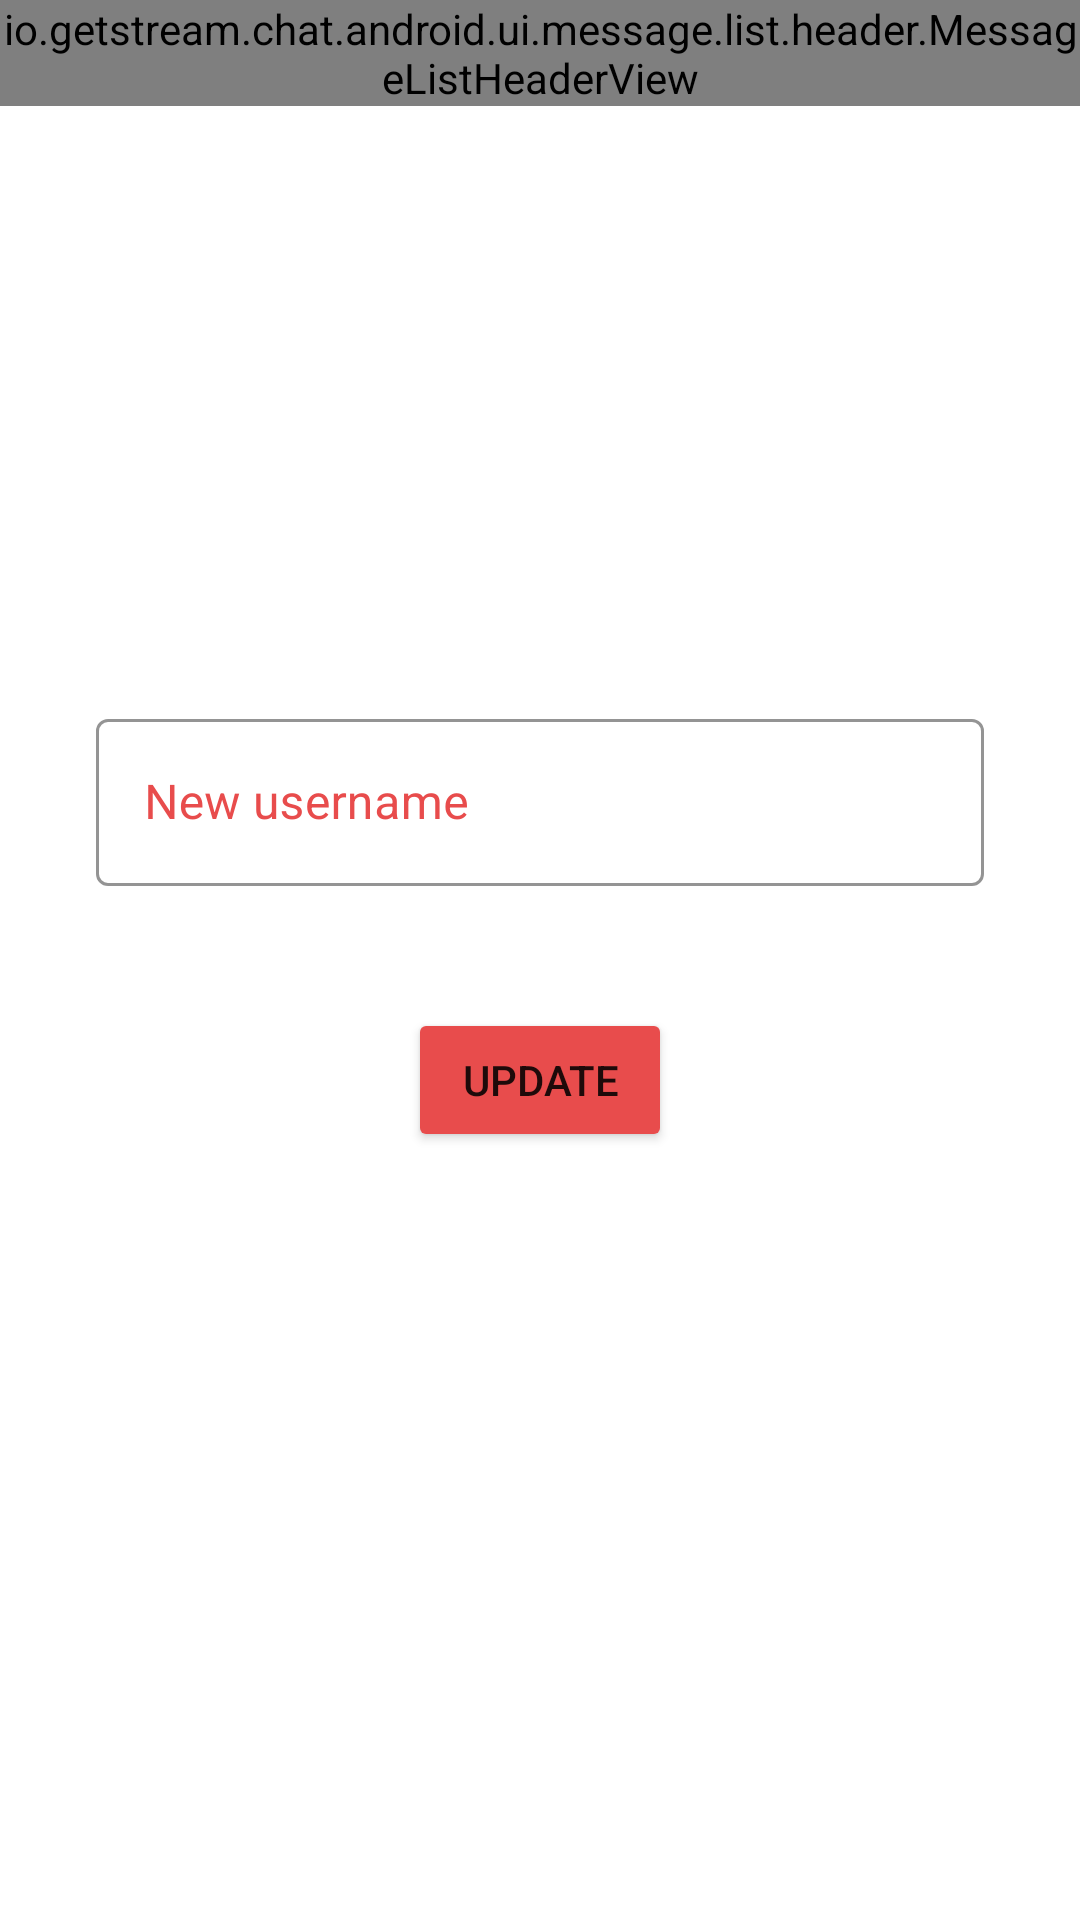

Produce the Android XML layout that renders to this screen, including the resource entries it uses.
<!-- AndroidManifest.xml: application theme Theme.SoulMateTest -->
<!-- res/layout/activity_change_username.xml -->
<?xml version="1.0" encoding="utf-8"?>
<androidx.constraintlayout.widget.ConstraintLayout xmlns:android="http://schemas.android.com/apk/res/android"
    xmlns:app="http://schemas.android.com/apk/res-auto"
    xmlns:tools="http://schemas.android.com/tools"
    android:layout_width="match_parent"
    android:layout_height="match_parent"
    tools:context=".ChangeUsername">
    <io.getstream.chat.android.ui.message.list.header.MessageListHeaderView
        android:id="@+id/TopHeaderViewUsername"
        android:layout_width="0dp"
        android:layout_height="wrap_content"
        app:layout_constraintEnd_toEndOf="parent"
        app:layout_constraintStart_toStartOf="parent"
        app:layout_constraintTop_toTopOf="parent" />

    <com.google.android.material.textfield.TextInputLayout
        android:id="@+id/newusernametxtLayout"
        style="@style/Widget.MaterialComponents.TextInputLayout.OutlinedBox"
        android:layout_width="match_parent"
        android:layout_height="wrap_content"
        android:layout_marginStart="32dp"
        android:layout_marginEnd="32dp"
        android:hint="New username"
        android:outlineAmbientShadowColor="#E84C4C"
        android:outlineSpotShadowColor="#E84C4C"

        android:textColorHint="#E84C4C"
        app:boxStrokeColor="#E84C4C"
        app:boxStrokeErrorColor="#E84C4C"
        app:helperTextTextColor="#E84C4C"

        app:hintTextColor="#E84C4C"
        app:layout_constraintBottom_toTopOf="@+id/updateUsernameBtn"
        app:layout_constraintEnd_toEndOf="parent"
        app:layout_constraintHorizontal_bias="0.0"
        app:layout_constraintStart_toStartOf="parent"
        app:layout_constraintTop_toTopOf="parent"
        app:layout_constraintVertical_bias="0.852"
        app:placeholderTextColor="#E84C4C"
        app:prefixTextColor="#E84C4C"
        app:suffixTextColor="#E84C4C">

        <com.google.android.material.textfield.TextInputEditText
            android:id="@+id/newusernametxt"
            android:layout_width="match_parent"
            android:layout_height="wrap_content"
            tools:layout_editor_absoluteX="-84dp"
            tools:layout_editor_absoluteY="197dp" />
    </com.google.android.material.textfield.TextInputLayout>

    <Button
        android:id="@+id/updateUsernameBtn"
        android:layout_width="wrap_content"
        android:layout_height="wrap_content"
        android:layout_marginBottom="256dp"
        android:backgroundTint="#E84C4C"
        android:text="Update"
        app:layout_constraintBottom_toBottomOf="parent"
        app:layout_constraintEnd_toEndOf="parent"
        app:layout_constraintStart_toStartOf="parent" />
</androidx.constraintlayout.widget.ConstraintLayout>
<!-- resources referenced by this layout -->
<resources>
  <style name="Theme.SoulMateTest" parent="Theme.MaterialComponents.DayNight.NoActionBar">
          
          <item name="colorPrimary">@color/purple_500</item>
          <item name="colorPrimaryVariant">#E84C4C</item>
          <item name="colorOnPrimary">@color/white</item>
          
          <item name="colorSecondary">@color/teal_200</item>
          <item name="colorSecondaryVariant">@color/teal_700</item>
          <item name="colorOnSecondary">@color/black</item>
          
          <item name="android:statusBarColor" tools:targetApi="l">?attr/colorPrimaryVariant</item>
          
      </style>
  <color name="purple_500">#FF6200EE</color>
  <color name="white">#FFFFFFFF</color>
  <color name="teal_200">#FF03DAC5</color>
  <color name="teal_700">#FF018786</color>
  <color name="black">#FF000000</color>
</resources>
